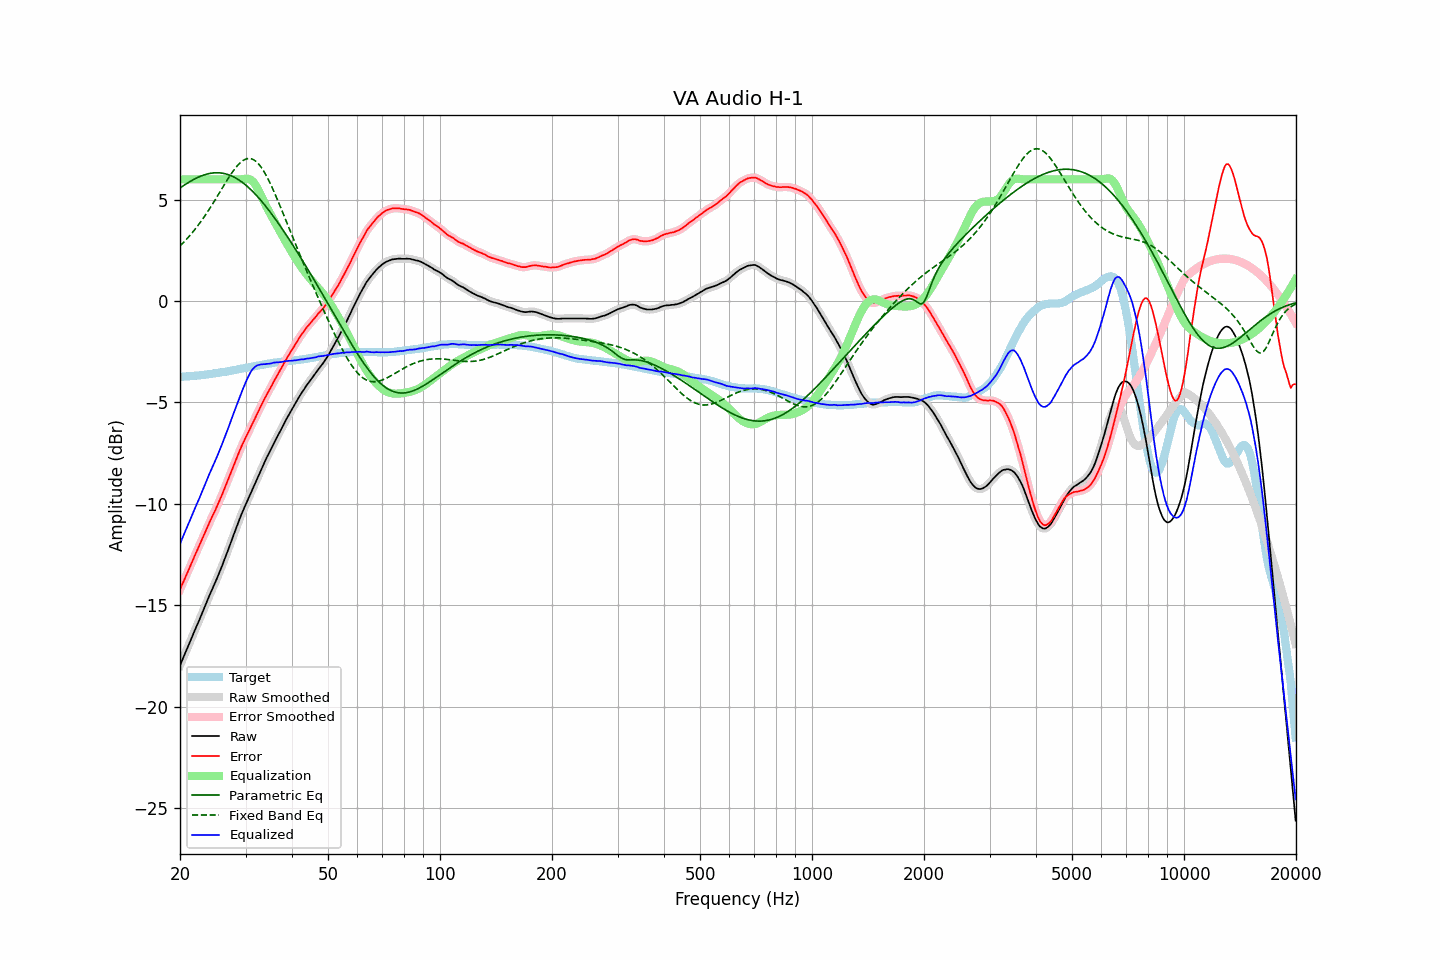

The file beside this chart, header and first rows:
frequency, raw, error, smoothed, error_smoothed, equalization, parametric_eq, fixed_band_eq, equalized_raw, equalized_smoothed, target
20.00, -17.97, -14.23, -17.97, -14.23, 6.00, 5.57, 2.71, -11.97, -11.97, -3.74
20.20, -17.78, -14.04, -17.78, -14.05, 6.00, 5.62, 2.79, -11.78, -11.78, -3.74
20.40, -17.60, -13.87, -17.60, -13.87, 6.00, 5.68, 2.87, -11.60, -11.60, -3.73
20.61, -17.41, -13.69, -17.41, -13.69, 6.00, 5.73, 2.95, -11.41, -11.41, -3.72
20.81, -17.22, -13.50, -17.23, -13.51, 6.00, 5.78, 3.04, -11.22, -11.23, -3.72
21.02, -17.04, -13.33, -17.04, -13.32, 6.00, 5.83, 3.12, -11.04, -11.04, -3.71
21.23, -16.85, -13.14, -16.85, -13.14, 6.00, 5.88, 3.21, -10.85, -10.85, -3.71
21.44, -16.66, -12.96, -16.66, -12.96, 6.00, 5.93, 3.31, -10.66, -10.66, -3.70
21.66, -16.47, -12.78, -16.47, -12.78, 6.00, 5.97, 3.40, -10.47, -10.47, -3.69
21.87, -16.28, -12.59, -16.28, -12.60, 6.00, 6.01, 3.50, -10.28, -10.28, -3.69
22.09, -16.10, -12.42, -16.10, -12.42, 6.00, 6.05, 3.60, -10.10, -10.10, -3.68
22.31, -15.91, -12.24, -15.91, -12.24, 6.00, 6.09, 3.70, -9.91, -9.91, -3.67
22.54, -15.73, -12.06, -15.73, -12.06, 6.00, 6.13, 3.81, -9.73, -9.73, -3.67
22.76, -15.54, -11.88, -15.54, -11.88, 6.00, 6.16, 3.92, -9.54, -9.54, -3.66
22.99, -15.35, -11.70, -15.35, -11.70, 6.00, 6.19, 4.03, -9.35, -9.35, -3.65
23.22, -15.16, -11.52, -15.16, -11.52, 6.00, 6.22, 4.14, -9.16, -9.16, -3.64
23.45, -14.97, -11.34, -14.97, -11.34, 6.00, 6.24, 4.26, -8.97, -8.97, -3.63
23.69, -14.77, -11.15, -14.77, -11.15, 6.00, 6.26, 4.38, -8.77, -8.77, -3.62
23.92, -14.58, -10.97, -14.58, -10.97, 6.00, 6.28, 4.50, -8.58, -8.58, -3.61
24.16, -14.40, -10.80, -14.40, -10.80, 6.00, 6.30, 4.62, -8.40, -8.40, -3.60
24.40, -14.23, -10.64, -14.23, -10.64, 6.00, 6.31, 4.75, -8.23, -8.23, -3.59
24.65, -14.05, -10.48, -14.05, -10.48, 6.00, 6.32, 4.87, -8.05, -8.05, -3.57
24.89, -13.87, -10.31, -13.87, -10.31, 6.00, 6.32, 5.00, -7.87, -7.87, -3.56
25.14, -13.68, -10.13, -13.68, -10.13, 6.00, 6.32, 5.13, -7.68, -7.68, -3.55
25.39, -13.49, -9.95, -13.49, -9.95, 6.00, 6.32, 5.27, -7.49, -7.49, -3.54
25.65, -13.30, -9.77, -13.29, -9.77, 6.00, 6.31, 5.40, -7.30, -7.29, -3.53
25.91, -13.10, -9.58, -13.10, -9.58, 6.00, 6.31, 5.53, -7.10, -7.10, -3.51
26.16, -12.89, -9.39, -12.89, -9.39, 6.00, 6.29, 5.66, -6.89, -6.89, -3.50
26.43, -12.69, -9.20, -12.69, -9.20, 6.00, 6.27, 5.79, -6.69, -6.69, -3.49
26.69, -12.47, -8.99, -12.48, -9.00, 6.00, 6.25, 5.92, -6.47, -6.48, -3.48
26.96, -12.26, -8.80, -12.26, -8.80, 6.00, 6.23, 6.04, -6.26, -6.26, -3.46
27.23, -12.04, -8.59, -12.05, -8.60, 6.00, 6.20, 6.17, -6.04, -6.05, -3.45
27.50, -11.83, -8.40, -11.83, -8.40, 6.00, 6.17, 6.29, -5.83, -5.83, -3.43
27.77, -11.62, -8.20, -11.62, -8.20, 6.00, 6.13, 6.40, -5.62, -5.62, -3.42
28.05, -11.40, -8.00, -11.40, -8.00, 6.00, 6.09, 6.51, -5.40, -5.40, -3.40
28.33, -11.19, -7.80, -11.19, -7.80, 6.00, 6.05, 6.61, -5.19, -5.19, -3.39
28.62, -10.97, -7.60, -10.97, -7.60, 6.00, 6.00, 6.70, -4.97, -4.97, -3.37
28.90, -10.76, -7.40, -10.76, -7.40, 6.00, 5.95, 6.78, -4.76, -4.76, -3.36
29.19, -10.56, -7.22, -10.56, -7.22, 6.00, 5.90, 6.85, -4.56, -4.56, -3.34
29.48, -10.37, -7.04, -10.37, -7.04, 6.01, 5.84, 6.91, -4.36, -4.37, -3.33
29.78, -10.19, -6.88, -10.19, -6.88, 6.02, 5.78, 6.96, -4.17, -4.17, -3.31
30.08, -10.01, -6.71, -10.01, -6.71, 6.03, 5.71, 7.00, -3.98, -3.98, -3.30
30.38, -9.83, -6.55, -9.84, -6.55, 6.03, 5.64, 7.02, -3.81, -3.81, -3.28
30.68, -9.66, -6.39, -9.66, -6.39, 6.01, 5.57, 7.03, -3.65, -3.64, -3.27
30.99, -9.47, -6.22, -9.48, -6.22, 5.97, 5.50, 7.02, -3.50, -3.50, -3.25
31.30, -9.29, -6.05, -9.30, -6.06, 5.91, 5.42, 6.99, -3.38, -3.38, -3.24
31.61, -9.12, -5.90, -9.12, -5.90, 5.83, 5.34, 6.95, -3.30, -3.29, -3.22
31.93, -8.94, -5.73, -8.94, -5.73, 5.72, 5.25, 6.90, -3.23, -3.23, -3.21
32.24, -8.76, -5.57, -8.76, -5.57, 5.58, 5.17, 6.83, -3.18, -3.18, -3.19
32.57, -8.58, -5.40, -8.58, -5.40, 5.43, 5.08, 6.74, -3.15, -3.15, -3.18
32.89, -8.40, -5.24, -8.40, -5.24, 5.27, 4.99, 6.65, -3.13, -3.13, -3.16
33.22, -8.22, -5.07, -8.22, -5.07, 5.09, 4.90, 6.53, -3.13, -3.13, -3.15
33.55, -8.04, -4.91, -8.04, -4.91, 4.93, 4.80, 6.41, -3.11, -3.12, -3.13
33.89, -7.88, -4.76, -7.88, -4.76, 4.77, 4.70, 6.28, -3.12, -3.11, -3.12
34.23, -7.71, -4.61, -7.72, -4.61, 4.61, 4.60, 6.13, -3.10, -3.10, -3.10
34.57, -7.56, -4.47, -7.56, -4.47, 4.46, 4.50, 5.98, -3.10, -3.10, -3.09
34.92, -7.40, -4.32, -7.40, -4.32, 4.32, 4.40, 5.82, -3.09, -3.08, -3.08
35.27, -7.24, -4.18, -7.24, -4.18, 4.17, 4.29, 5.65, -3.07, -3.07, -3.06
35.62, -7.07, -4.02, -7.08, -4.03, 4.03, 4.18, 5.47, -3.04, -3.05, -3.05
35.97, -6.92, -3.88, -6.92, -3.88, 3.89, 4.07, 5.29, -3.03, -3.04, -3.04
... 635 more rows
